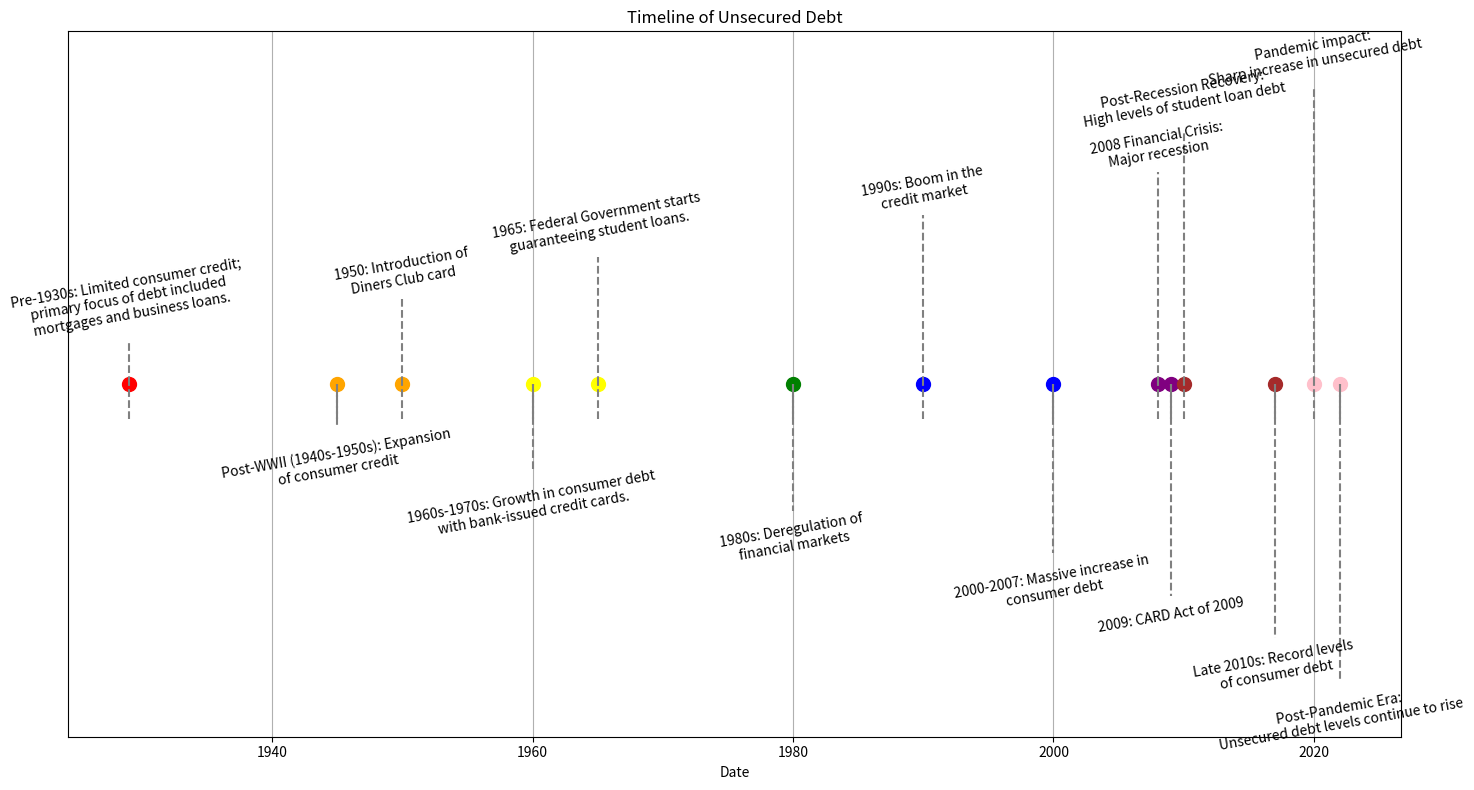

Write the Python code that produced this figure.
import matplotlib.pyplot as plt
from datetime import datetime

# Data preparation
events = [
    "Pre-1930s: Limited consumer credit;\nprimary focus of debt included\nmortgages and business loans.",
    "Post-WWII (1940s-1950s): Expansion\nof consumer credit",
    "1950: Introduction of\nDiners Club card",
    "1960s-1970s: Growth in consumer debt\nwith bank-issued credit cards.",
    "1965: Federal Government starts\nguaranteeing student loans.",
    "1980s: Deregulation of\nfinancial markets",
    "1990s: Boom in the\ncredit market",
    "2000-2007: Massive increase in\nconsumer debt",
    "2008 Financial Crisis:\nMajor recession",
    "2009: CARD Act of 2009",
    "Post-Recession Recovery:\nHigh levels of student loan debt",
    "Late 2010s: Record levels\nof consumer debt",
    "Pandemic impact:\nSharp increase in unsecured debt",
    "Post-Pandemic Era:\nUnsecured debt levels continue to rise"
]

dates = [
    "1929-01-01",
    "1945-01-01",
    "1950-01-01",
    "1960-01-01",
    "1965-01-01",
    "1980-01-01",
    "1990-01-01",
    "2000-01-01",
    "2008-01-01",
    "2009-01-01",
    "2010-01-01",
    "2017-01-01",
    "2020-01-01",
    "2022-01-01"
]

# Convert date strings to datetime objects
dates = [datetime.strptime(date, "%Y-%m-%d") for date in dates]

# Define colors for different periods
colors = [
    "red",   # Pre-1930s
    "orange",   # 1940s-1950s
    "yellow",   # 1960s-1970s
    "green",   # 1980s
    "blue",   # 1990s
    "purple",  # 2000s
    "brown",  # 2010s
    "pink"  # 2020s
]

# Map events to colors based on the period they belong to
event_colors = [
    colors[0], colors[1], colors[1], colors[2], colors[2],
    colors[3], colors[4], colors[4], colors[5], colors[5],
    colors[6], colors[6], colors[7], colors[7]
]

# Plotting the timeline
plt.figure(figsize=(15, 8))

# Remove y-axis by setting all y values to the same point (e.g., y=0)
y_position = 0

# Adjust vertical spacing increment
spacing_increment = 1.2

# Create two lists for vertical positions to avoid overlap
upper_y_positions = []
lower_y_positions = []

for i in range(len(events)):
    if i % 2 == 0:
        upper_y_positions.append(spacing_increment * (len(upper_y_positions) + 1))
    else:
        lower_y_positions.append(-spacing_increment * (len(lower_y_positions) + 1))

# Plot each event
for i, (event, date, color) in enumerate(zip(events, dates, event_colors)):
    plt.plot(date, y_position, "o", markersize=10, color=color)
    plt.vlines(date, ymin=-1, ymax=y_position, color='gray', linestyle='--')
    # Assign upper or lower y position
    if i % 2 == 0:
        y_pos = upper_y_positions.pop(0)
        plt.text(date, y_pos, event, va='bottom', ha='center', fontsize=10, rotation=10, color='black')
        plt.plot([date, date], [y_position, y_pos], color='gray', linestyle='--')
    else:
        y_pos = lower_y_positions.pop(0)
        plt.text(date, y_pos, event, va='top', ha='center', fontsize=10, rotation=10, color='black')
        plt.plot([date, date], [y_position, y_pos], color='gray', linestyle='--')

# Remove y-ticks and y-labels
plt.yticks([])
plt.ylim(-10, 10)  # Further adjust vertical limits to make room for text
plt.xlabel('Date')
plt.title('Timeline of Unsecured Debt')
plt.grid(True, axis='x')  # Only show grid lines on x-axis
plt.tight_layout()

# Show the plot
plt.show()
